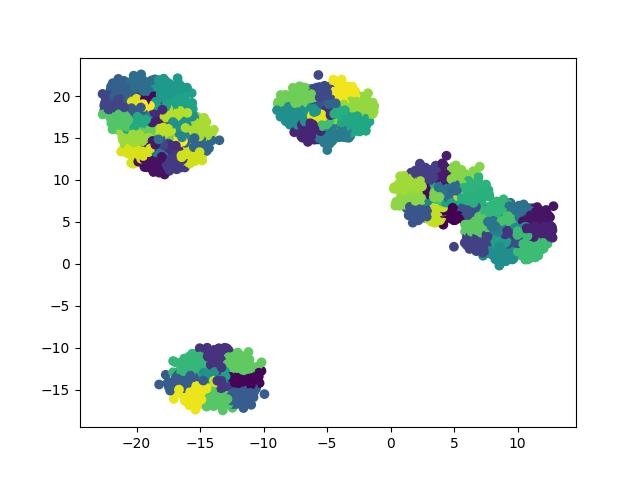

The data file committed next to this chart (first rows):
x, y, label
9.338, 4.707, 3
9.249, 4.663, 3
10.51, 2.853, 3
-13.09, -14.17, 3
4.964, 9.062, 3
3.013, 9.005, 3
-16.46, 14.76, 1
-18.29, 20.7, 2
1.338, 9.574, 0
8.527, 2.929, 3
-12.84, -14.72, 3
-14.26, -15.59, 3
-5.287, 18.59, 0
-16.81, 13.58, 1
8.732, 4.41, 3
7.358, 4.09, 3
3.905, 9.119, 3
7.694, 1.456, 3
4.627, 8.683, 3
-17.88, 14.82, 1
-19.52, 19.74, 2
8.485, 3.008, 3
-11.49, -12.56, 3
8.161, 1.337, 3
-12.89, -14.92, 3
10.13, 5.975, 3
-14.3, -13.94, 3
4.556, 9.261, 3
-14.42, -14.12, 3
-15.83, -13.08, 3
-5.969, 17.71, 0
9.243, 3.581, 3
-13.64, -14.61, 3
-20.49, 18.95, 2
4.078, 7.538, 3
4.56, 8.209, 3
5.263, 7.111, 3
-13.73, -14.13, 3
3.986, 8.252, 3
-18.54, 14.93, 1
3.454, 9.477, 3
-18.12, 14.93, 1
-17.59, 16.28, 1
9.481, 2.754, 3
3.345, 9.482, 3
-16.59, 16.01, 1
8.702, 2.318, 3
-18.38, 21.26, 2
4.795, 5.688, 3
-5.325, 18.69, 0
3.871, 9.982, 3
8.491, 4.264, 3
-17.4, 15.47, 1
-13.28, -13.59, 3
-12.9, -15.79, 3
-19.83, 17.88, 2
8.854, 5.02, 3
-17.98, 15.52, 1
12.49, 3.045, 3
2.968, 8.389, 3
... 100,140 more rows
